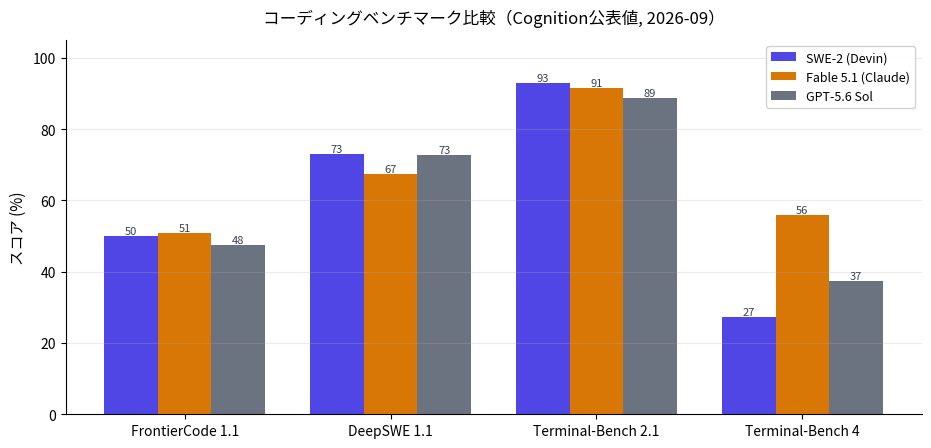

This figure's Python source: (Note: this script raises an exception after producing the figure.)
import matplotlib
matplotlib.use("Agg")
import matplotlib.pyplot as plt
import numpy as np
from matplotlib import font_manager

for f in ["/usr/share/fonts/opentype/noto/NotoSansCJK-Regular.ttc",
          "/usr/share/fonts/opentype/noto/NotoSansCJK-Bold.ttc"]:
    try:
        font_manager.fontManager.addfont(f)
    except Exception:
        pass
plt.rcParams["font.family"] = "Noto Sans CJK JP"
plt.rcParams["axes.unicode_minus"] = False

benchmarks = ["FrontierCode 1.1", "DeepSWE 1.1", "Terminal-Bench 2.1", "Terminal-Bench 4"]
swe2 = [50.0, 73.0, 92.8, 27.3]
fable = [50.9, 67.4, 91.4, 55.8]
gpt56 = [47.5, 72.7, 88.8, 37.3]

x = np.arange(len(benchmarks))
w = 0.26
fig, ax = plt.subplots(figsize=(9.4, 4.6), dpi=200)
b1 = ax.bar(x - w, swe2, w, label="SWE-2 (Devin)", color="#4F46E5")
b2 = ax.bar(x, fable, w, label="Fable 5.1 (Claude)", color="#D97706")
b3 = ax.bar(x + w, gpt56, w, label="GPT-5.6 Sol", color="#6B7280")
for bars in (b1, b2, b3):
    for r in bars:
        ax.annotate(f"{r.get_height():.0f}", (r.get_x() + r.get_width()/2, r.get_height()),
                    ha="center", va="bottom", fontsize=8, color="#374151")
ax.set_ylabel("スコア (%)", fontsize=11)
ax.set_xticks(x)
ax.set_xticklabels(benchmarks, fontsize=10)
ax.set_ylim(0, 105)
ax.spines[["top", "right"]].set_visible(False)
ax.grid(axis="y", alpha=0.25)
ax.legend(fontsize=9, loc="upper right", framealpha=0.9)
ax.set_title("コーディングベンチマーク比較（Cognition公表値, 2026-09）", fontsize=12, pad=12)
plt.tight_layout()
plt.savefig("/home/ubuntu/deck/benchmark.png", transparent=False, facecolor="white")
print("chart saved")
